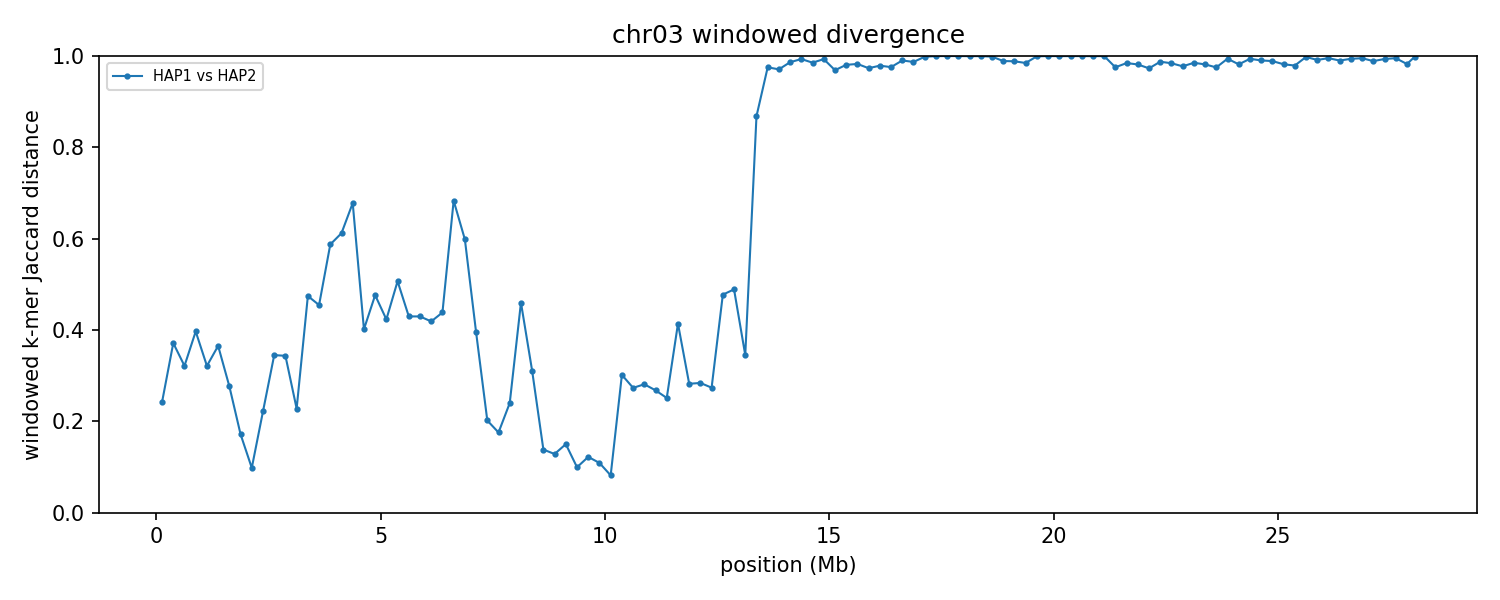

The data file committed next to this chart (first rows):
group	win_start	win_end	unit_a	unit_b	hap_a	hap_b	chrom_a	chrom_b	kmers_a	kmers_b	shared	union	jaccard_distance
chr03	1	250000	HAP1_chr03	HAP2_chr03	HAP1	HAP2	3	3	237946	196811	187449	247308	0.242
chr03	250001	500000	HAP1_chr03	HAP2_chr03	HAP1	HAP2	3	3	241410	244695	187666	298439	0.3712
chr03	500001	750000	HAP1_chr03	HAP2_chr03	HAP1	HAP2	3	3	245505	246065	198734	292836	0.3213
chr03	750001	1000000	HAP1_chr03	HAP2_chr03	HAP1	HAP2	3	3	241268	242697	182118	301847	0.3967
chr03	1000001	1250000	HAP1_chr03	HAP2_chr03	HAP1	HAP2	3	3	243253	244804	197330	290727	0.3213
chr03	1250001	1500000	HAP1_chr03	HAP2_chr03	HAP1	HAP2	3	3	231960	237781	182418	287323	0.3651
chr03	1500001	1750000	HAP1_chr03	HAP2_chr03	HAP1	HAP2	3	3	242843	243143	203994	281992	0.2766
chr03	1750001	2000000	HAP1_chr03	HAP2_chr03	HAP1	HAP2	3	3	234760	234883	212797	256846	0.1715
chr03	2000001	2250000	HAP1_chr03	HAP2_chr03	HAP1	HAP2	3	3	201537	210105	195226	216416	0.09791
chr03	2250001	2500000	HAP1_chr03	HAP2_chr03	HAP1	HAP2	3	3	232438	235021	204598	262861	0.2216
chr03	2500001	2750000	HAP1_chr03	HAP2_chr03	HAP1	HAP2	3	3	209080	238148	177023	270205	0.3449
chr03	2750001	3000000	HAP1_chr03	HAP2_chr03	HAP1	HAP2	3	3	218376	232261	178614	272023	0.3434
chr03	3000001	3250000	HAP1_chr03	HAP2_chr03	HAP1	HAP2	3	3	222829	188035	179034	231830	0.2277
chr03	3250001	3500000	HAP1_chr03	HAP2_chr03	HAP1	HAP2	3	3	145154	196552	117735	223971	0.4743
chr03	3500001	3750000	HAP1_chr03	HAP2_chr03	HAP1	HAP2	3	3	243049	243659	171781	314927	0.4545
chr03	3750001	4000000	HAP1_chr03	HAP2_chr03	HAP1	HAP2	3	3	237890	240136	139652	338374	0.5873
chr03	4000001	4250000	HAP1_chr03	HAP2_chr03	HAP1	HAP2	3	3	169681	204732	104672	269741	0.612
chr03	4250001	4500000	HAP1_chr03	HAP2_chr03	HAP1	HAP2	3	3	240185	224373	113195	351363	0.6778
chr03	4500001	4750000	HAP1_chr03	HAP2_chr03	HAP1	HAP2	3	3	219391	242783	173028	289146	0.4016
chr03	4750001	5000000	HAP1_chr03	HAP2_chr03	HAP1	HAP2	3	3	238627	237588	163703	312512	0.4762
chr03	5000001	5250000	HAP1_chr03	HAP2_chr03	HAP1	HAP2	3	3	236907	235266	172733	299440	0.4231
chr03	5250001	5500000	HAP1_chr03	HAP2_chr03	HAP1	HAP2	3	3	242002	240760	159478	323284	0.5067
chr03	5500001	5750000	HAP1_chr03	HAP2_chr03	HAP1	HAP2	3	3	233596	241486	172549	302533	0.4297
chr03	5750001	6000000	HAP1_chr03	HAP2_chr03	HAP1	HAP2	3	3	242369	242326	176053	308642	0.4296
chr03	6000001	6250000	HAP1_chr03	HAP2_chr03	HAP1	HAP2	3	3	238002	234645	173765	298882	0.4186
chr03	6250001	6500000	HAP1_chr03	HAP2_chr03	HAP1	HAP2	3	3	233197	233983	168043	299137	0.4382
chr03	6500001	6750000	HAP1_chr03	HAP2_chr03	HAP1	HAP2	3	3	245019	239061	116471	367609	0.6832
chr03	6750001	7000000	HAP1_chr03	HAP2_chr03	HAP1	HAP2	3	3	229993	240730	134881	335842	0.5984
chr03	7000001	7250000	HAP1_chr03	HAP2_chr03	HAP1	HAP2	3	3	231976	204894	164669	272201	0.395
chr03	7250001	7500000	HAP1_chr03	HAP2_chr03	HAP1	HAP2	3	3	198163	205129	179030	224262	0.2017
chr03	7500001	7750000	HAP1_chr03	HAP2_chr03	HAP1	HAP2	3	3	236362	220417	206430	250349	0.1754
chr03	7750001	8000000	HAP1_chr03	HAP2_chr03	HAP1	HAP2	3	3	237775	238067	205508	270334	0.2398
chr03	8000001	8250000	HAP1_chr03	HAP2_chr03	HAP1	HAP2	3	3	233656	237295	165152	305799	0.4599
chr03	8250001	8500000	HAP1_chr03	HAP2_chr03	HAP1	HAP2	3	3	237103	242088	195608	283583	0.3102
chr03	8500001	8750000	HAP1_chr03	HAP2_chr03	HAP1	HAP2	3	3	239995	240025	222217	257803	0.138
chr03	8750001	9000000	HAP1_chr03	HAP2_chr03	HAP1	HAP2	3	3	229185	229118	213444	244859	0.1283
chr03	9000001	9250000	HAP1_chr03	HAP2_chr03	HAP1	HAP2	3	3	241499	241801	222072	261228	0.1499
chr03	9250001	9500000	HAP1_chr03	HAP2_chr03	HAP1	HAP2	3	3	182629	174126	169060	187695	0.09928
chr03	9500001	9750000	HAP1_chr03	HAP2_chr03	HAP1	HAP2	3	3	240550	238114	223785	254879	0.122
chr03	9750001	10000000	HAP1_chr03	HAP2_chr03	HAP1	HAP2	3	3	216990	218671	205308	230353	0.1087
chr03	10000001	10250000	HAP1_chr03	HAP2_chr03	HAP1	HAP2	3	3	238239	236366	227217	247388	0.08154
chr03	10250001	10500000	HAP1_chr03	HAP2_chr03	HAP1	HAP2	3	3	235878	227365	190489	272754	0.3016
chr03	10500001	10750000	HAP1_chr03	HAP2_chr03	HAP1	HAP2	3	3	238480	236914	200097	275297	0.2732
chr03	10750001	11000000	HAP1_chr03	HAP2_chr03	HAP1	HAP2	3	3	236663	237928	198495	276096	0.2811
chr03	11000001	11250000	HAP1_chr03	HAP2_chr03	HAP1	HAP2	3	3	219093	225401	187894	256600	0.2678
chr03	11250001	11500000	HAP1_chr03	HAP2_chr03	HAP1	HAP2	3	3	227863	214921	189608	253176	0.2511
chr03	11500001	11750000	HAP1_chr03	HAP2_chr03	HAP1	HAP2	3	3	241142	240590	178041	303691	0.4137
chr03	11750001	12000000	HAP1_chr03	HAP2_chr03	HAP1	HAP2	3	3	187017	231329	174824	243522	0.2821
chr03	12000001	12250000	HAP1_chr03	HAP2_chr03	HAP1	HAP2	3	3	243615	239207	201471	281351	0.2839
chr03	12250001	12500000	HAP1_chr03	HAP2_chr03	HAP1	HAP2	3	3	239235	235730	199846	275119	0.2736
chr03	12500001	12750000	HAP1_chr03	HAP2_chr03	HAP1	HAP2	3	3	228357	238388	160225	306520	0.4773
chr03	12750001	13000000	HAP1_chr03	HAP2_chr03	HAP1	HAP2	3	3	210099	212998	143103	279994	0.4889
chr03	13000001	13250000	HAP1_chr03	HAP2_chr03	HAP1	HAP2	3	3	241316	239014	190093	290237	0.345
chr03	13250001	13500000	HAP1_chr03	HAP2_chr03	HAP1	HAP2	3	3	208291	229860	51076	387075	0.868
chr03	13500001	13750000	HAP1_chr03	HAP2_chr03	HAP1	HAP2	3	3	232638	233959	11281	455316	0.9752
chr03	13750001	14000000	HAP1_chr03	HAP2_chr03	HAP1	HAP2	3	3	232552	233018	13225	452345	0.9708
chr03	14000001	14250000	HAP1_chr03	HAP2_chr03	HAP1	HAP2	3	3	233367	230693	6217	457843	0.9864
chr03	14250001	14500000	HAP1_chr03	HAP2_chr03	HAP1	HAP2	3	3	242475	236024	3184	475315	0.9933
chr03	14500001	14750000	HAP1_chr03	HAP2_chr03	HAP1	HAP2	3	3	243420	228716	6789	465347	0.9854
chr03	14750001	15000000	HAP1_chr03	HAP2_chr03	HAP1	HAP2	3	3	232917	225748	3114	455551	0.9932
... 53 more rows
